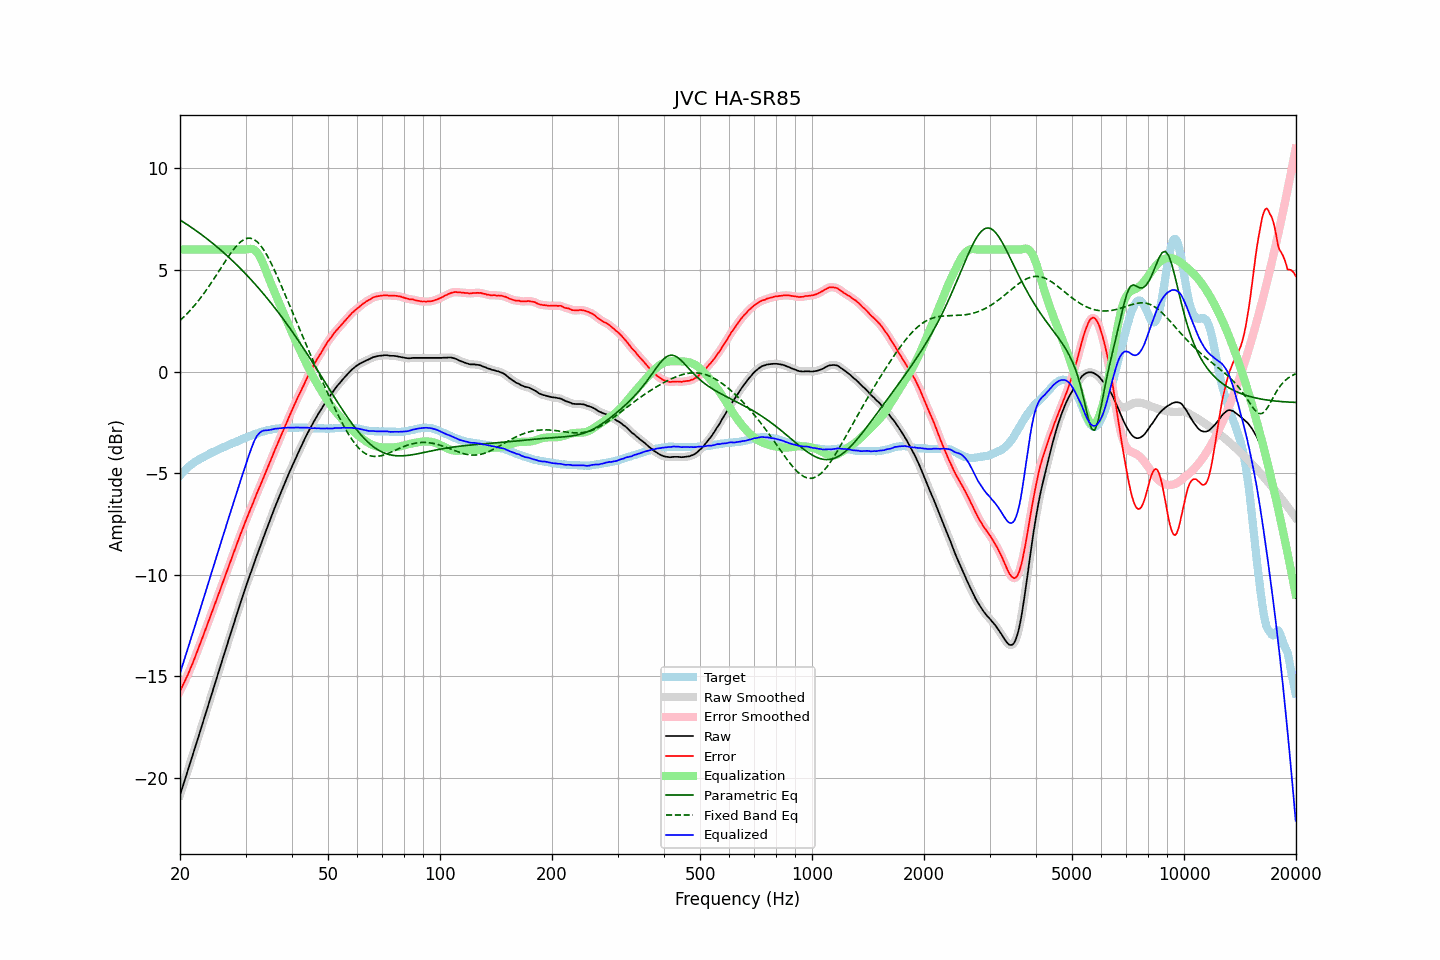

Data behind this chart, as committed beside it:
frequency, raw, error, smoothed, error_smoothed, equalization, parametric_eq, fixed_band_eq, equalized_raw, equalized_smoothed, target
20.00, -20.85, -15.73, -20.85, -15.73, 6.00, 7.46, 2.50, -14.85, -14.85, -5.12
20.20, -20.60, -15.57, -20.60, -15.57, 6.00, 7.41, 2.58, -14.60, -14.60, -5.03
20.40, -20.35, -15.40, -20.35, -15.40, 6.00, 7.36, 2.65, -14.35, -14.35, -4.94
20.61, -20.10, -15.23, -20.10, -15.24, 6.00, 7.31, 2.73, -14.10, -14.10, -4.88
20.81, -19.85, -15.06, -19.85, -15.07, 6.00, 7.25, 2.81, -13.85, -13.85, -4.78
21.02, -19.61, -14.90, -19.60, -14.89, 6.00, 7.20, 2.89, -13.61, -13.60, -4.71
21.23, -19.35, -14.70, -19.35, -14.71, 6.00, 7.15, 2.98, -13.35, -13.35, -4.65
21.44, -19.10, -14.51, -19.10, -14.52, 6.00, 7.09, 3.07, -13.10, -13.10, -4.59
21.66, -18.85, -14.34, -18.85, -14.33, 6.00, 7.04, 3.15, -12.85, -12.85, -4.52
21.87, -18.60, -14.13, -18.59, -14.13, 6.00, 6.99, 3.25, -12.60, -12.59, -4.47
22.09, -18.34, -13.92, -18.34, -13.93, 6.00, 6.93, 3.34, -12.34, -12.34, -4.42
22.31, -18.09, -13.72, -18.09, -13.72, 6.00, 6.87, 3.44, -12.09, -12.09, -4.37
22.54, -17.84, -13.53, -17.84, -13.51, 6.00, 6.82, 3.54, -11.84, -11.84, -4.32
22.76, -17.58, -13.30, -17.58, -13.31, 6.00, 6.76, 3.64, -11.58, -11.58, -4.28
22.99, -17.33, -13.09, -17.33, -13.09, 6.00, 6.70, 3.75, -11.33, -11.33, -4.24
23.22, -17.08, -12.88, -17.08, -12.88, 6.00, 6.64, 3.86, -11.08, -11.08, -4.20
23.45, -16.82, -12.67, -16.82, -12.67, 6.00, 6.58, 3.96, -10.82, -10.82, -4.15
23.69, -16.57, -12.46, -16.57, -12.46, 6.00, 6.52, 4.08, -10.57, -10.57, -4.11
23.92, -16.31, -12.24, -16.31, -12.25, 6.00, 6.45, 4.19, -10.31, -10.31, -4.07
24.16, -16.06, -12.04, -16.06, -12.03, 6.00, 6.39, 4.31, -10.06, -10.06, -4.02
24.40, -15.80, -11.81, -15.80, -11.82, 6.00, 6.33, 4.43, -9.80, -9.80, -3.98
24.65, -15.55, -11.60, -15.55, -11.60, 6.00, 6.26, 4.55, -9.55, -9.55, -3.95
24.89, -15.30, -11.38, -15.29, -11.38, 6.00, 6.20, 4.67, -9.30, -9.29, -3.91
25.14, -15.04, -11.16, -15.04, -11.17, 6.00, 6.13, 4.79, -9.04, -9.04, -3.87
25.39, -14.79, -10.95, -14.79, -10.95, 6.00, 6.07, 4.91, -8.79, -8.79, -3.83
25.65, -14.54, -10.75, -14.54, -10.74, 6.00, 6.00, 5.04, -8.54, -8.54, -3.80
25.91, -14.28, -10.52, -14.29, -10.52, 6.00, 5.93, 5.16, -8.28, -8.29, -3.77
26.16, -14.03, -10.30, -14.03, -10.30, 6.00, 5.86, 5.28, -8.03, -8.03, -3.73
26.43, -13.78, -10.09, -13.78, -10.08, 6.00, 5.79, 5.41, -7.78, -7.78, -3.70
26.69, -13.52, -9.86, -13.52, -9.87, 6.00, 5.72, 5.53, -7.52, -7.52, -3.66
26.96, -13.27, -9.65, -13.27, -9.65, 6.00, 5.65, 5.64, -7.27, -7.27, -3.62
27.23, -13.02, -9.43, -13.02, -9.43, 6.00, 5.57, 5.76, -7.02, -7.02, -3.59
27.50, -12.77, -9.22, -12.77, -9.22, 6.00, 5.50, 5.87, -6.77, -6.77, -3.55
27.77, -12.52, -9.00, -12.52, -9.00, 6.00, 5.42, 5.97, -6.52, -6.52, -3.52
28.05, -12.27, -8.79, -12.27, -8.78, 6.00, 5.35, 6.08, -6.27, -6.27, -3.48
28.33, -12.03, -8.57, -12.03, -8.57, 6.00, 5.27, 6.17, -6.03, -6.03, -3.46
28.62, -11.78, -8.36, -11.78, -8.36, 6.00, 5.19, 6.26, -5.78, -5.78, -3.42
28.90, -11.53, -8.14, -11.53, -8.15, 6.00, 5.11, 6.33, -5.53, -5.53, -3.38
29.19, -11.29, -7.93, -11.29, -7.94, 6.00, 5.03, 6.40, -5.29, -5.29, -3.36
29.48, -11.05, -7.74, -11.05, -7.73, 6.00, 4.95, 6.45, -5.05, -5.05, -3.31
29.78, -10.81, -7.52, -10.81, -7.53, 6.00, 4.87, 6.50, -4.81, -4.81, -3.29
30.08, -10.57, -7.32, -10.58, -7.33, 6.00, 4.79, 6.53, -4.57, -4.58, -3.25
30.38, -10.35, -7.13, -10.35, -7.13, 6.02, 4.71, 6.56, -4.34, -4.33, -3.22
30.68, -10.12, -6.94, -10.12, -6.94, 6.03, 4.62, 6.56, -4.09, -4.09, -3.18
30.99, -9.90, -6.74, -9.90, -6.74, 6.04, 4.54, 6.56, -3.87, -3.87, -3.16
31.30, -9.68, -6.56, -9.68, -6.55, 6.03, 4.45, 6.53, -3.66, -3.65, -3.13
31.61, -9.45, -6.35, -9.45, -6.36, 6.00, 4.36, 6.50, -3.46, -3.46, -3.10
31.93, -9.23, -6.17, -9.23, -6.16, 5.94, 4.27, 6.44, -3.30, -3.29, -3.07
32.24, -9.01, -5.96, -9.01, -5.97, 5.85, 4.18, 6.38, -3.15, -3.16, -3.05
32.57, -8.80, -5.78, -8.80, -5.78, 5.74, 4.09, 6.30, -3.06, -3.06, -3.02
32.89, -8.58, -5.60, -8.58, -5.59, 5.60, 4.00, 6.21, -2.98, -2.98, -2.98
33.22, -8.37, -5.40, -8.37, -5.40, 5.43, 3.91, 6.11, -2.94, -2.94, -2.96
33.55, -8.15, -5.20, -8.15, -5.21, 5.24, 3.81, 6.00, -2.90, -2.91, -2.95
33.89, -7.94, -5.01, -7.94, -5.02, 5.04, 3.72, 5.87, -2.90, -2.90, -2.93
34.23, -7.73, -4.83, -7.73, -4.82, 4.84, 3.62, 5.74, -2.89, -2.89, -2.90
34.57, -7.52, -4.64, -7.52, -4.64, 4.63, 3.53, 5.59, -2.89, -2.89, -2.88
34.92, -7.31, -4.44, -7.31, -4.45, 4.44, 3.43, 5.44, -2.87, -2.87, -2.87
35.27, -7.10, -4.26, -7.10, -4.25, 4.25, 3.33, 5.28, -2.85, -2.85, -2.85
35.62, -6.90, -4.06, -6.90, -4.06, 4.06, 3.23, 5.12, -2.84, -2.84, -2.84
35.97, -6.69, -3.86, -6.69, -3.87, 3.87, 3.13, 4.95, -2.82, -2.82, -2.83
... 635 more rows
